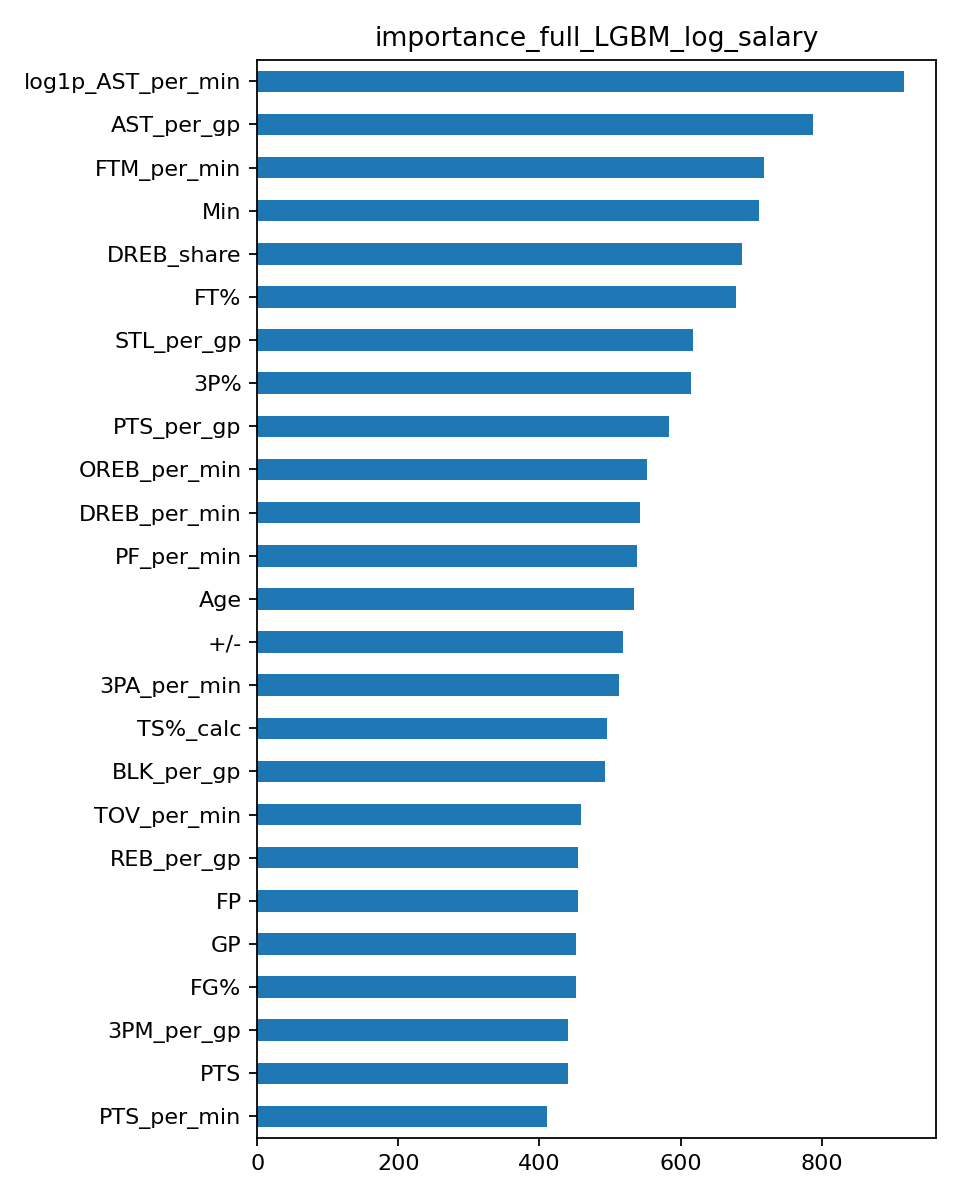

The data file committed next to this chart (first rows):
, importance
log1p_AST_per_min, 916
AST_per_gp, 788
FTM_per_min, 718
Min, 711
DREB_share, 687
FT%, 678
STL_per_gp, 618
3P%, 614
PTS_per_gp, 584
OREB_per_min, 553
DREB_per_min, 543
PF_per_min, 538
Age, 534
+/-, 519
3PA_per_min, 512
TS%_calc, 496
BLK_per_gp, 493
TOV_per_min, 459
REB_per_gp, 455
FP, 454
GP, 452
FG%, 452
3PM_per_gp, 441
PTS, 441
PTS_per_min, 410
FGA_per_min, 407
FTM_per_gp, 400
TOV_per_gp, 400
W, 391
REB, 303
AST, 296
log1p_PF, 285
log1p_DREB, 238
FTA, 219
log1p_3PM, 212
TOV, 191
OREB, 190
DD2, 136
BLK, 135
STL, 131
